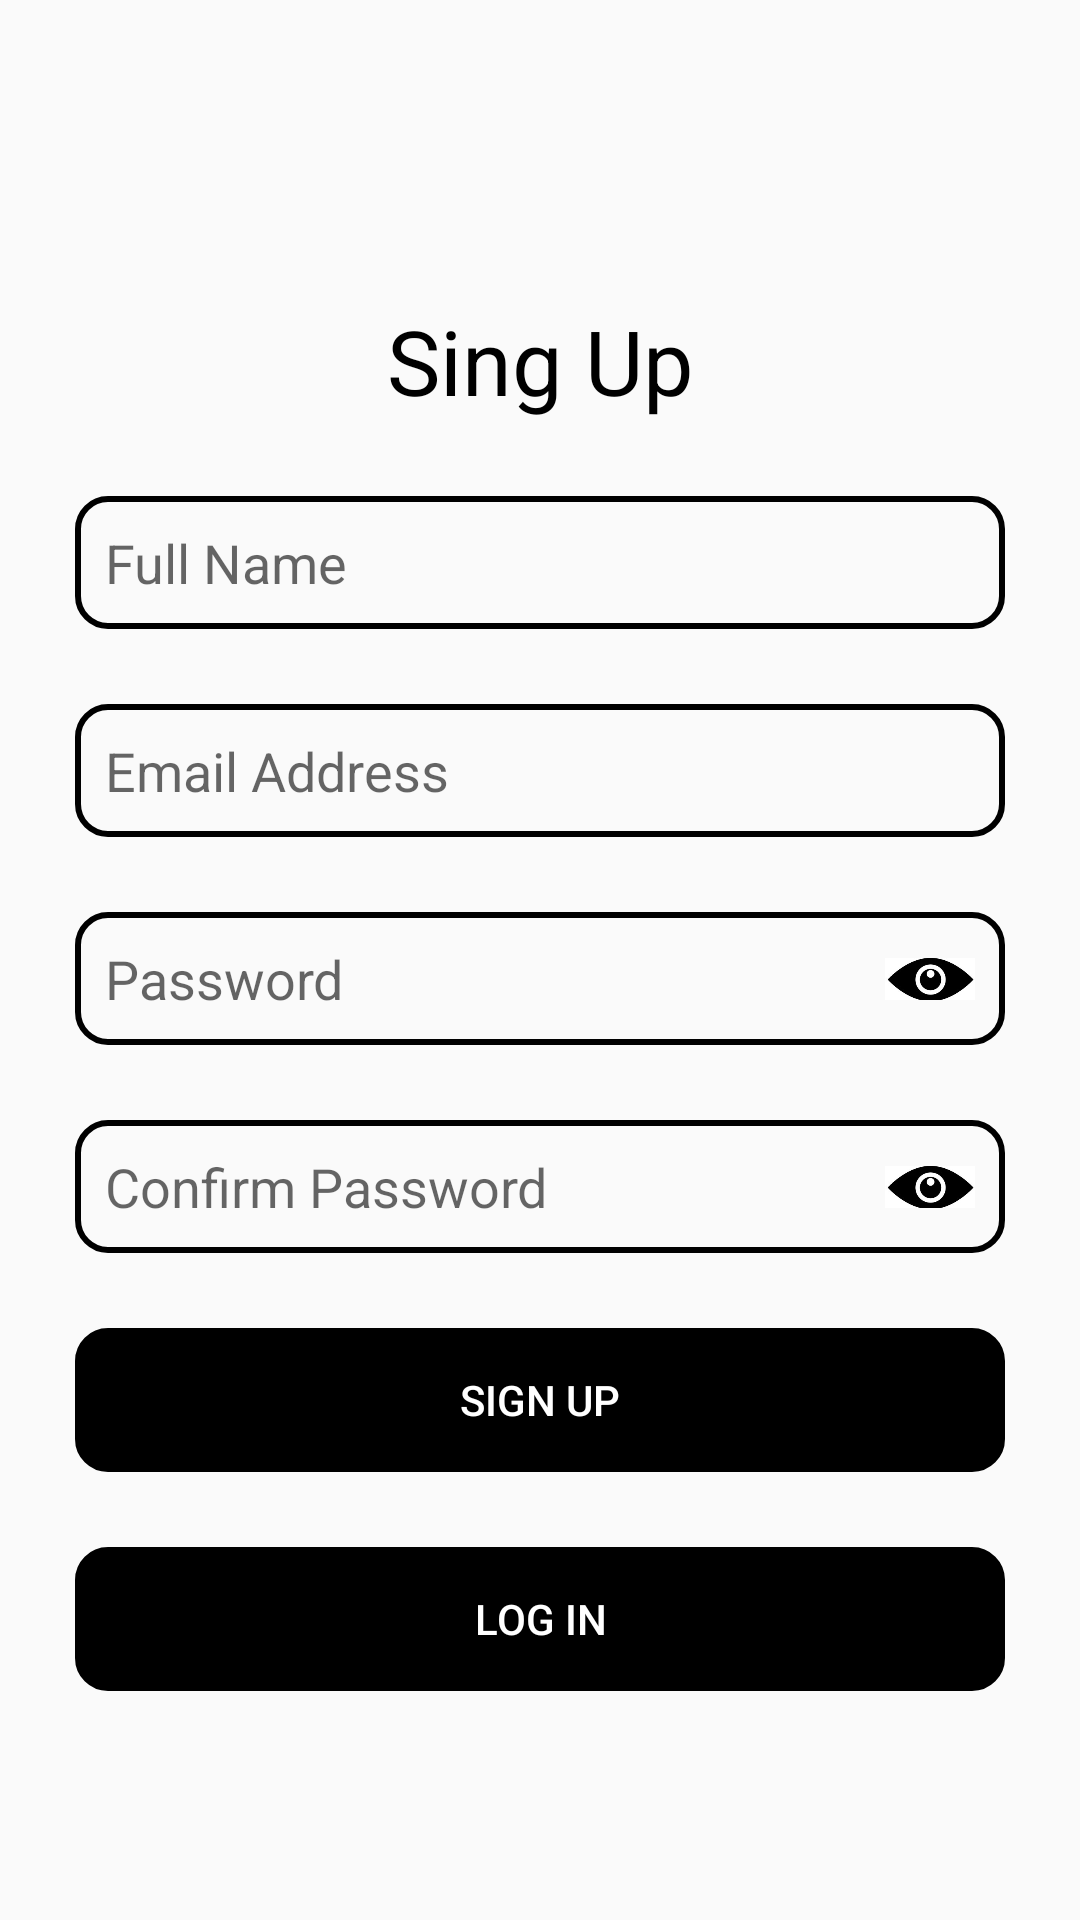

Layout XML and referenced resources for this Android screen:
<!-- AndroidManifest.xml: application theme Theme.AppCompat.DayNight.NoActionBar -->
<!-- res/layout/activity_sin_up.xml -->
<?xml version="1.0" encoding="utf-8"?>
<androidx.constraintlayout.widget.ConstraintLayout xmlns:android="http://schemas.android.com/apk/res/android"
    xmlns:app="http://schemas.android.com/apk/res-auto"
    xmlns:tools="http://schemas.android.com/tools"
    android:layout_width="match_parent"
    android:layout_height="match_parent"
    tools:context=".Activity.SinUpActivity">


    <TextView
        android:id="@+id/heading"
        android:layout_width="wrap_content"
        android:layout_height="wrap_content"
        android:text="Sing Up"
        android:textColor="@color/black"
        android:textSize="30sp"
        android:layout_marginTop="100dp"
        app:layout_constraintEnd_toEndOf="parent"
        app:layout_constraintStart_toStartOf="parent"
        app:layout_constraintTop_toTopOf="parent" />

    <EditText
        android:id="@+id/Name"
        android:layout_width="0dp"
        android:layout_height="wrap_content"
        android:layout_margin="25dp"
        app:layout_constraintTop_toBottomOf="@+id/heading"
        app:layout_constraintEnd_toEndOf="parent"
        app:layout_constraintStart_toStartOf="parent"
        android:background="@drawable/border"
        android:padding="10dp"
        android:hint="Full Name"/>



    <EditText
        android:id="@+id/Email"
        android:layout_width="0dp"
        android:layout_height="wrap_content"
        android:layout_margin="25dp"
        app:layout_constraintTop_toBottomOf="@+id/Name"
        app:layout_constraintEnd_toEndOf="parent"
        app:layout_constraintStart_toStartOf="parent"
        android:background="@drawable/border"
        android:padding="10dp"
        android:inputType="textEmailAddress"
        android:hint="Email Address"/>

    <EditText
        android:id="@+id/Password"
        android:layout_width="0dp"
        android:layout_height="wrap_content"
        android:layout_margin="25dp"
        android:background="@drawable/border"
        android:hint="Password"
        android:inputType="textPassword"
        android:padding="10dp"
        app:layout_constraintEnd_toEndOf="parent"
        app:layout_constraintStart_toStartOf="parent"
        app:layout_constraintTop_toBottomOf="@+id/Email" />

    <ImageView
        android:id="@+id/passSeen"
        android:layout_width="30dp"
        android:layout_height="20dp"
        android:src="@drawable/openeyeforpassword"
        app:layout_constraintBottom_toBottomOf="@+id/Password"
        app:layout_constraintEnd_toEndOf="@+id/Password"
        app:layout_constraintTop_toTopOf="@+id/Password"
        android:layout_marginRight="10dp"/>

    <EditText
        android:id="@+id/ConfirmPassword"
        android:layout_width="0dp"
        android:layout_height="wrap_content"
        android:layout_margin="25dp"
        app:layout_constraintTop_toBottomOf="@+id/Password"
        app:layout_constraintEnd_toEndOf="parent"
        app:layout_constraintStart_toStartOf="parent"
        android:background="@drawable/border"
        android:padding="10dp"
        android:inputType="textPassword"
        android:hint="Confirm Password"/>



    <ImageView
        android:id="@+id/confirmSeen"
        android:layout_width="30dp"
        android:layout_height="20dp"
        android:src="@drawable/openeyeforpassword"
        app:layout_constraintBottom_toBottomOf="@+id/ConfirmPassword"
        app:layout_constraintEnd_toEndOf="@+id/ConfirmPassword"
        app:layout_constraintTop_toTopOf="@+id/ConfirmPassword"
        android:layout_marginRight="10dp"/>

    <Button
        android:id="@+id/SinUpBtn"
        android:layout_width="0dp"
        android:layout_height="wrap_content"
        android:layout_margin="25dp"
        android:text="Sign Up"
        app:layout_constraintTop_toBottomOf="@+id/ConfirmPassword"
        app:layout_constraintEnd_toEndOf="parent"
        app:layout_constraintStart_toStartOf="parent"
        android:background="@drawable/border"
        android:backgroundTint="@color/black"
        android:textColor="@color/white"/>

    <Button
        android:id="@+id/LogInBtn"
        android:layout_width="0dp"
        android:layout_height="wrap_content"
        android:layout_margin="25dp"
        android:text="Log In"
        app:layout_constraintTop_toBottomOf="@+id/SinUpBtn"
        app:layout_constraintEnd_toEndOf="parent"
        app:layout_constraintStart_toStartOf="parent"
        android:background="@drawable/border"
        android:backgroundTint="@color/black"
        android:textColor="@color/white"/>

    <ProgressBar
        android:id="@+id/progressBar"
        android:layout_width="wrap_content"
        android:layout_height="wrap_content"
        app:layout_constraintBottom_toBottomOf="parent"
        app:layout_constraintEnd_toEndOf="parent"
        app:layout_constraintStart_toStartOf="parent"
        app:layout_constraintTop_toTopOf="parent"
        android:elevation="10dp"
        android:visibility="gone"/>


</androidx.constraintlayout.widget.ConstraintLayout>
<!-- resources referenced by this layout -->
<resources>
  <color name="black">#FF000000</color>
  <color name="white">#FFFFFFFF</color>
  <!-- drawable border (drawable) -->
  <?xml version="1.0" encoding="utf-8"?>
  <shape xmlns:android="http://schemas.android.com/apk/res/android"
      android:shape="rectangle">
  
      <stroke android:color="@color/black" android:width="2dp" />
  
      <corners
          android:radius="10dp"/>
  
  
  </shape>
  <!-- drawable openeyeforpassword: jpg bitmap (drawable, 28268 bytes) -->
</resources>
